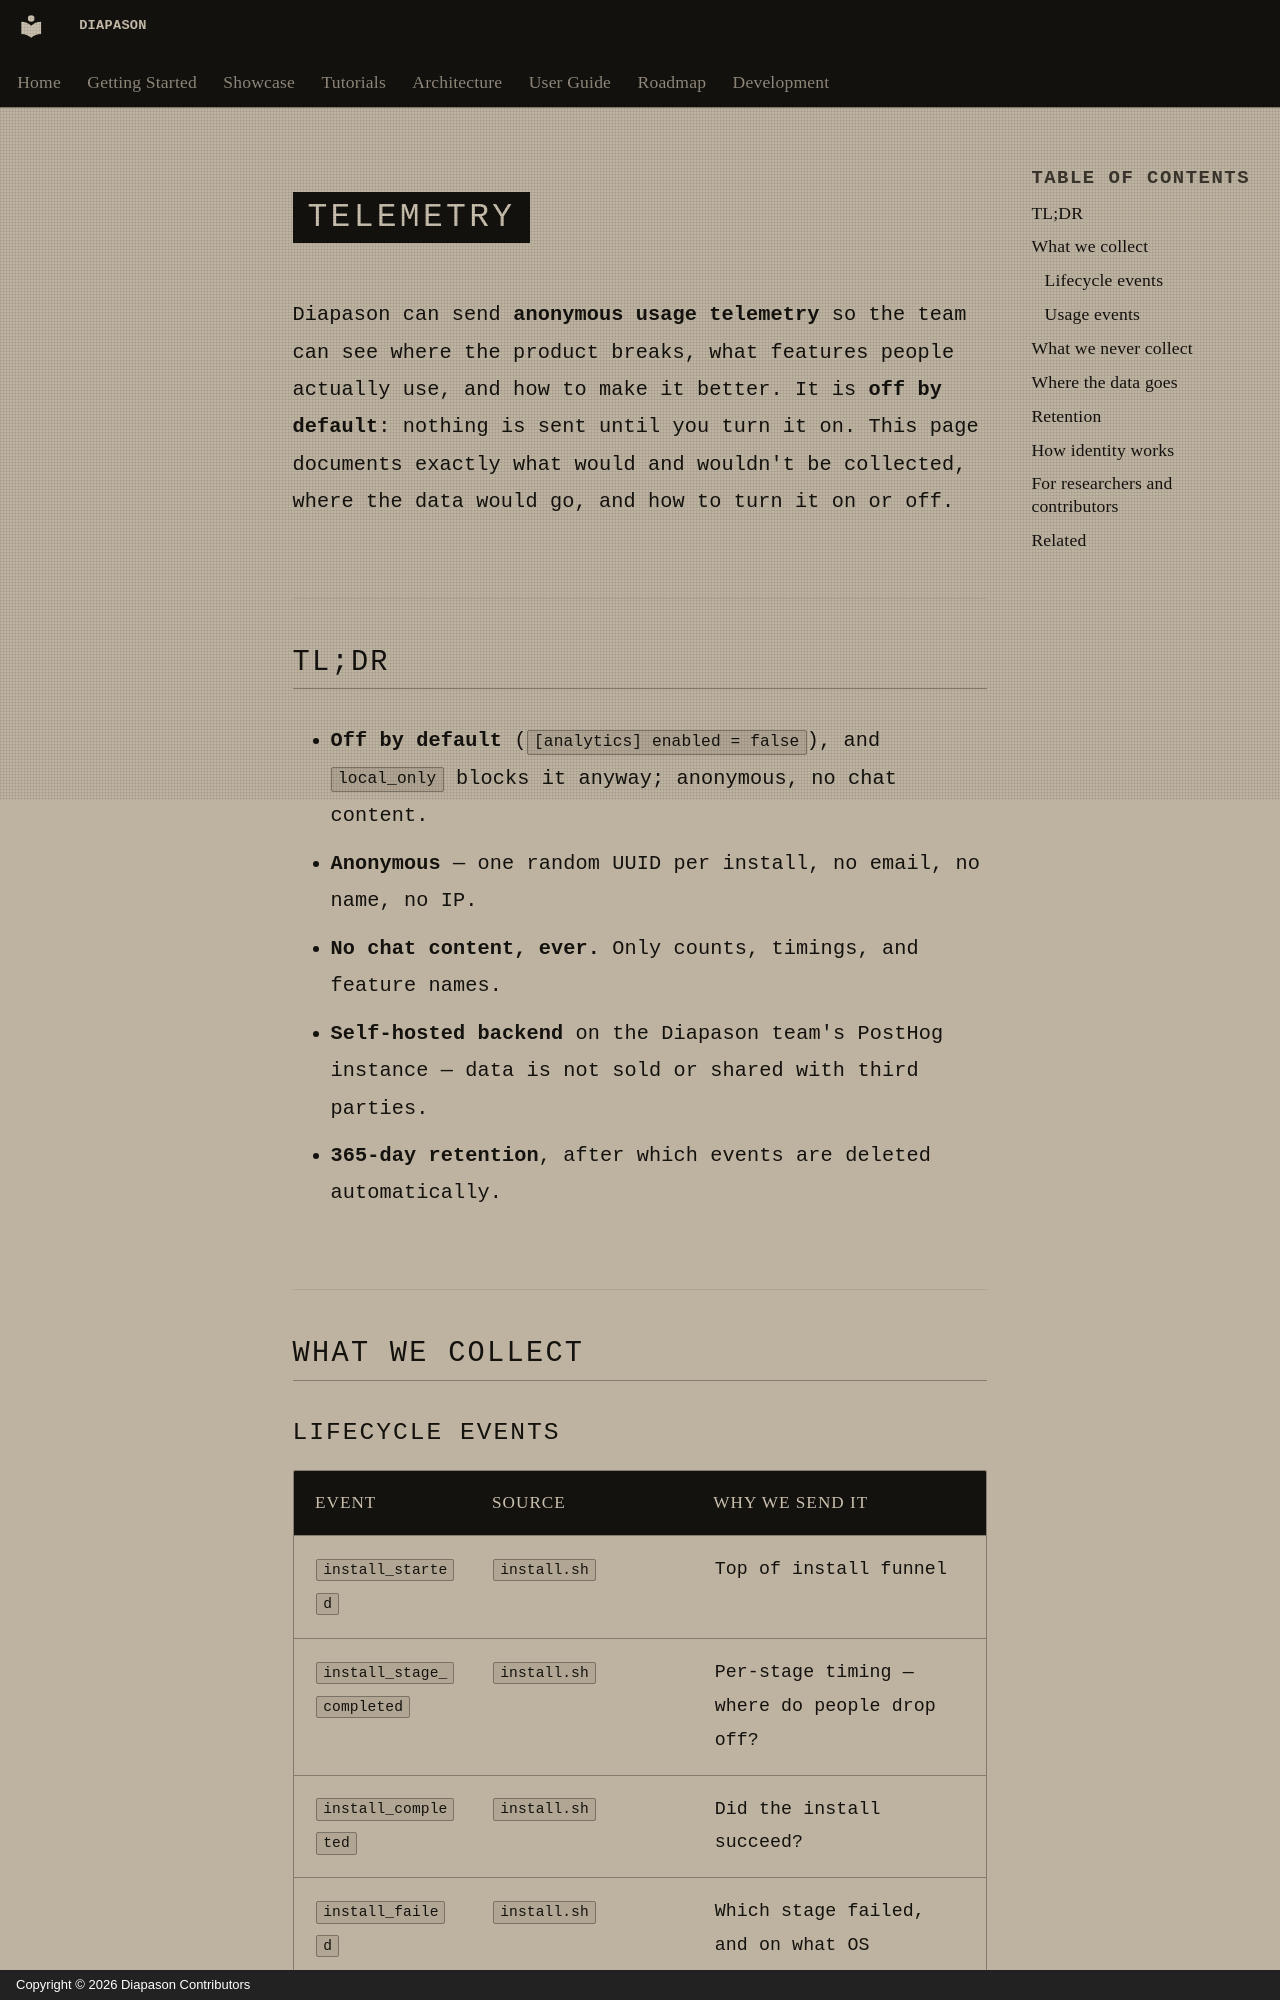

repository: carlitoetienne01-spec/Diapason · page: telemetry.en/index.html · generator: mkdocs · copyright: Copyright © 2026 Diapason Contributors

# Telemetry

Diapason can send **anonymous usage telemetry** so the team can see
where the product breaks, what features people actually use, and how to
make it better. It is **off by default**: nothing is sent until you turn
it on. This page documents exactly what would and wouldn't be collected,
where the data would go, and how to turn it on or off.

## TL;DR

- **Off by default** (`[analytics] enabled = false`), and `local_only` blocks it anyway; anonymous, no chat content.
- **Anonymous** — one random UUID per install, no email, no name, no IP.
- **No chat content, ever.** Only counts, timings, and feature names.
- **Self-hosted backend** on the Diapason team's PostHog instance —
  data is not sold or shared with third parties.
- **365-day retention**, after which events are deleted automatically.

## What we collect

### Lifecycle events

| Event | Source | Why we send it |
|---|---|---|
| `install_started` | `install.sh` | Top of install funnel |
| `install_stage_completed` | `install.sh` | Per-stage timing — where do people drop off? |
| `install_completed` | `install.sh` | Did the install succeed? |
| `install_failed` | `install.sh` | Which stage failed, and on what OS |
| `app_opened` | Backend + frontend | DAU / WAU / MAU |
| `setup_completed` | Frontend | First-run wizard finished |
| `first_chat_sent` | Backend | First-ever message — activation |
| `uninstall_started` | `uninstall.sh` (if user runs it) | Churn signal |
